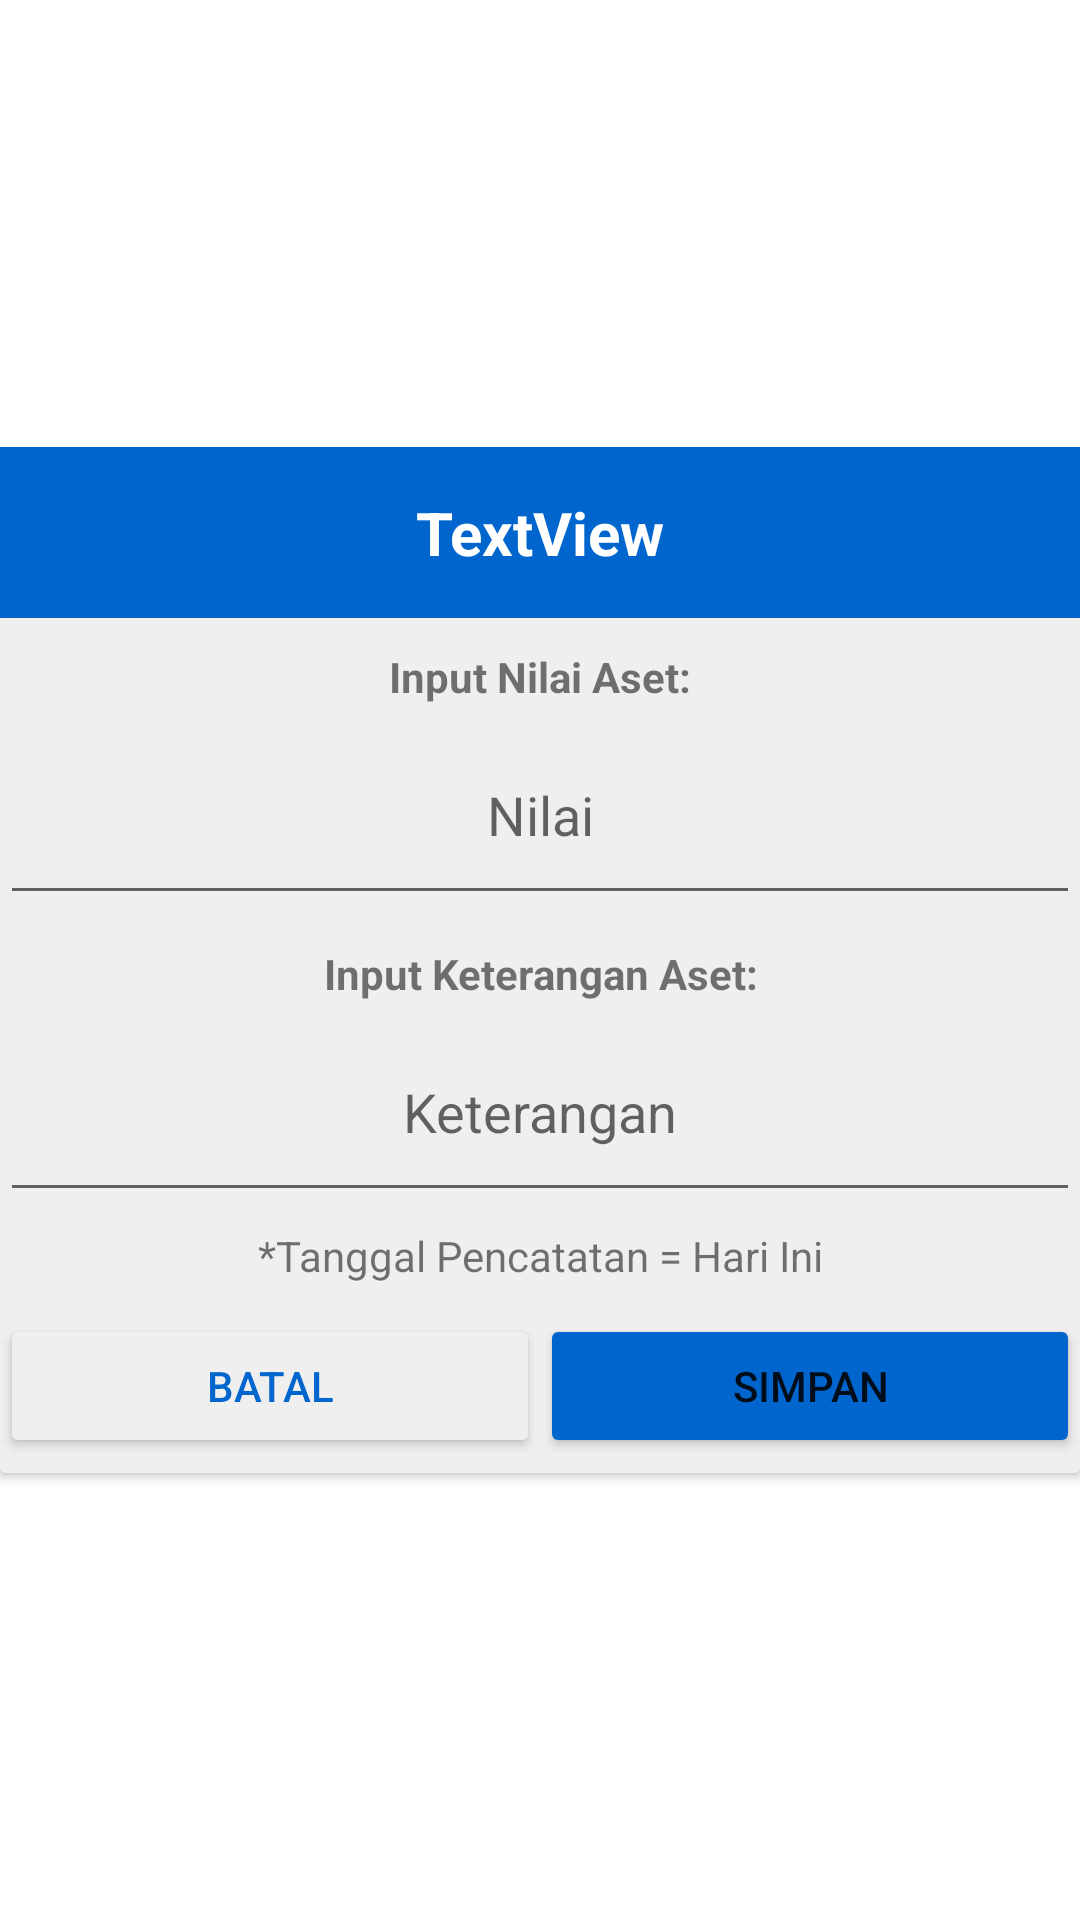

Write the Android layout XML for this screen, with the resource values it uses.
<!-- AndroidManifest.xml: application theme Theme.MODULPENCATATANASETDANHUTANG -->
<!-- res/layout/popupwindoweditdantambahaset.xml -->
<?xml version="1.0" encoding="utf-8"?>
<LinearLayout xmlns:android="http://schemas.android.com/apk/res/android"
    xmlns:card_view="http://schemas.android.com/apk/res-auto"
    android:layout_width="wrap_content"
    android:layout_height="wrap_content"
    android:layout_gravity="center"
    android:layout_margin="10dp"
    android:gravity="center"
    android:minWidth="390dp"
    android:orientation="vertical"
    card_view:layout_anchorGravity="center">

    <TextView
        android:id="@+id/judulasetpop"
        android:layout_width="match_parent"
        android:layout_height="wrap_content"
        android:background="@color/biru_tua"
        android:gravity="center"
        android:paddingTop="15dp"
        android:paddingBottom="15dp"
        android:text="TextView"
        android:textColor="#FFFFFF"
        android:textSize="20sp"
        android:textStyle="bold" />

    <androidx.cardview.widget.CardView
        android:layout_width="match_parent"
        android:layout_height="wrap_content"
        card_view:cardBackgroundColor="#EFEFEF">

        <LinearLayout
            android:layout_width="match_parent"
            android:layout_height="match_parent"
            android:orientation="vertical">

            <TextView
                android:id="@+id/judulnilaipop"
                android:layout_width="match_parent"
                android:layout_height="wrap_content"
                android:layout_marginTop="10dp"
                android:layout_weight="1"
                android:gravity="center"
                android:text="Input Nilai Aset:"
                android:textStyle="bold" />

            <EditText
                android:id="@+id/inputnilai"
                android:layout_width="match_parent"
                android:layout_height="70dp"
                android:layout_weight="1"
                android:ems="10"
                android:gravity="center"
                android:hint="Nilai"
                android:inputType="number"
                android:paddingLeft="10dp"
                android:paddingRight="10dp" />

            <TextView
                android:id="@+id/judulketeranganpop"
                android:layout_width="match_parent"
                android:layout_height="wrap_content"
                android:layout_marginTop="10dp"
                android:layout_weight="1"
                android:gravity="center"
                android:text="Input Keterangan Aset:"
                android:textStyle="bold" />

            <EditText
                android:id="@+id/inputketerangan"
                android:layout_width="match_parent"
                android:layout_height="70dp"
                android:layout_weight="1"
                android:ems="10"
                android:gravity="center"
                android:hint="Keterangan"
                android:inputType="textMultiLine"
                android:paddingLeft="10dp"
                android:paddingRight="10dp" />

            <TextView
                android:id="@+id/textView2"
                android:layout_width="match_parent"
                android:layout_height="wrap_content"
                android:layout_marginTop="5dp"
                android:layout_marginBottom="5dp"
                android:layout_weight="1"
                android:gravity="center"
                android:text="*Tanggal Pencatatan = Hari Ini"
                android:textSize="14sp" />

            <LinearLayout
                android:layout_width="match_parent"
                android:layout_height="wrap_content"
                android:layout_weight="1"
                android:orientation="horizontal"
                android:paddingTop="5dp"
                android:paddingBottom="5dp">

                <Button
                    android:id="@+id/batalinsert"
                    android:layout_width="wrap_content"
                    android:layout_height="wrap_content"
                    android:layout_weight="1"
                    android:backgroundTint="#EFEFEF"
                    android:insetLeft="5dp"
                    android:insetTop="0dp"
                    android:insetRight="5dp"
                    android:insetBottom="0dp"
                    android:text="BATAL"
                    android:textColor="@color/biru_tua"
                    card_view:cornerRadius="3dp" />

                <Button
                    android:id="@+id/simpaninsert"
                    android:layout_width="wrap_content"
                    android:layout_height="wrap_content"
                    android:layout_weight="1"
                    android:backgroundTint="@color/biru_tua"
                    android:insetLeft="5dp"
                    android:insetTop="0dp"
                    android:insetRight="5dp"
                    android:insetBottom="0dp"
                    android:text="SIMPAN"
                    card_view:cornerRadius="3dp" />
            </LinearLayout>

        </LinearLayout>

    </androidx.cardview.widget.CardView>

</LinearLayout>
<!-- resources referenced by this layout -->
<resources>
  <color name="biru_tua">#0066ce</color>
  <style name="Theme.MODULPENCATATANASETDANHUTANG" parent="Theme.MaterialComponents.DayNight.DarkActionBar">
          
          <item name="colorPrimary">@color/hijau_tua</item>
          <item name="colorPrimaryVariant">@color/biru_tua</item>
          <item name="colorOnPrimary">@color/white</item>
          
          <item name="colorSecondary">@color/hijau_muda</item>
          <item name="colorSecondaryVariant">@color/hijau_tua</item>
          <item name="colorOnSecondary">@color/black</item>
          
          <item name="android:statusBarColor" tools:targetApi="l">?attr/colorPrimaryVariant</item>
          
          <item name="windowActionBar">false</item>
          <item name="windowNoTitle">true</item>
      </style>
  <color name="hijau_tua">#5f8c46</color>
  <color name="white">#FFFFFFFF</color>
  <color name="hijau_muda">#00BA96</color>
  <color name="black">#FF000000</color>
</resources>
